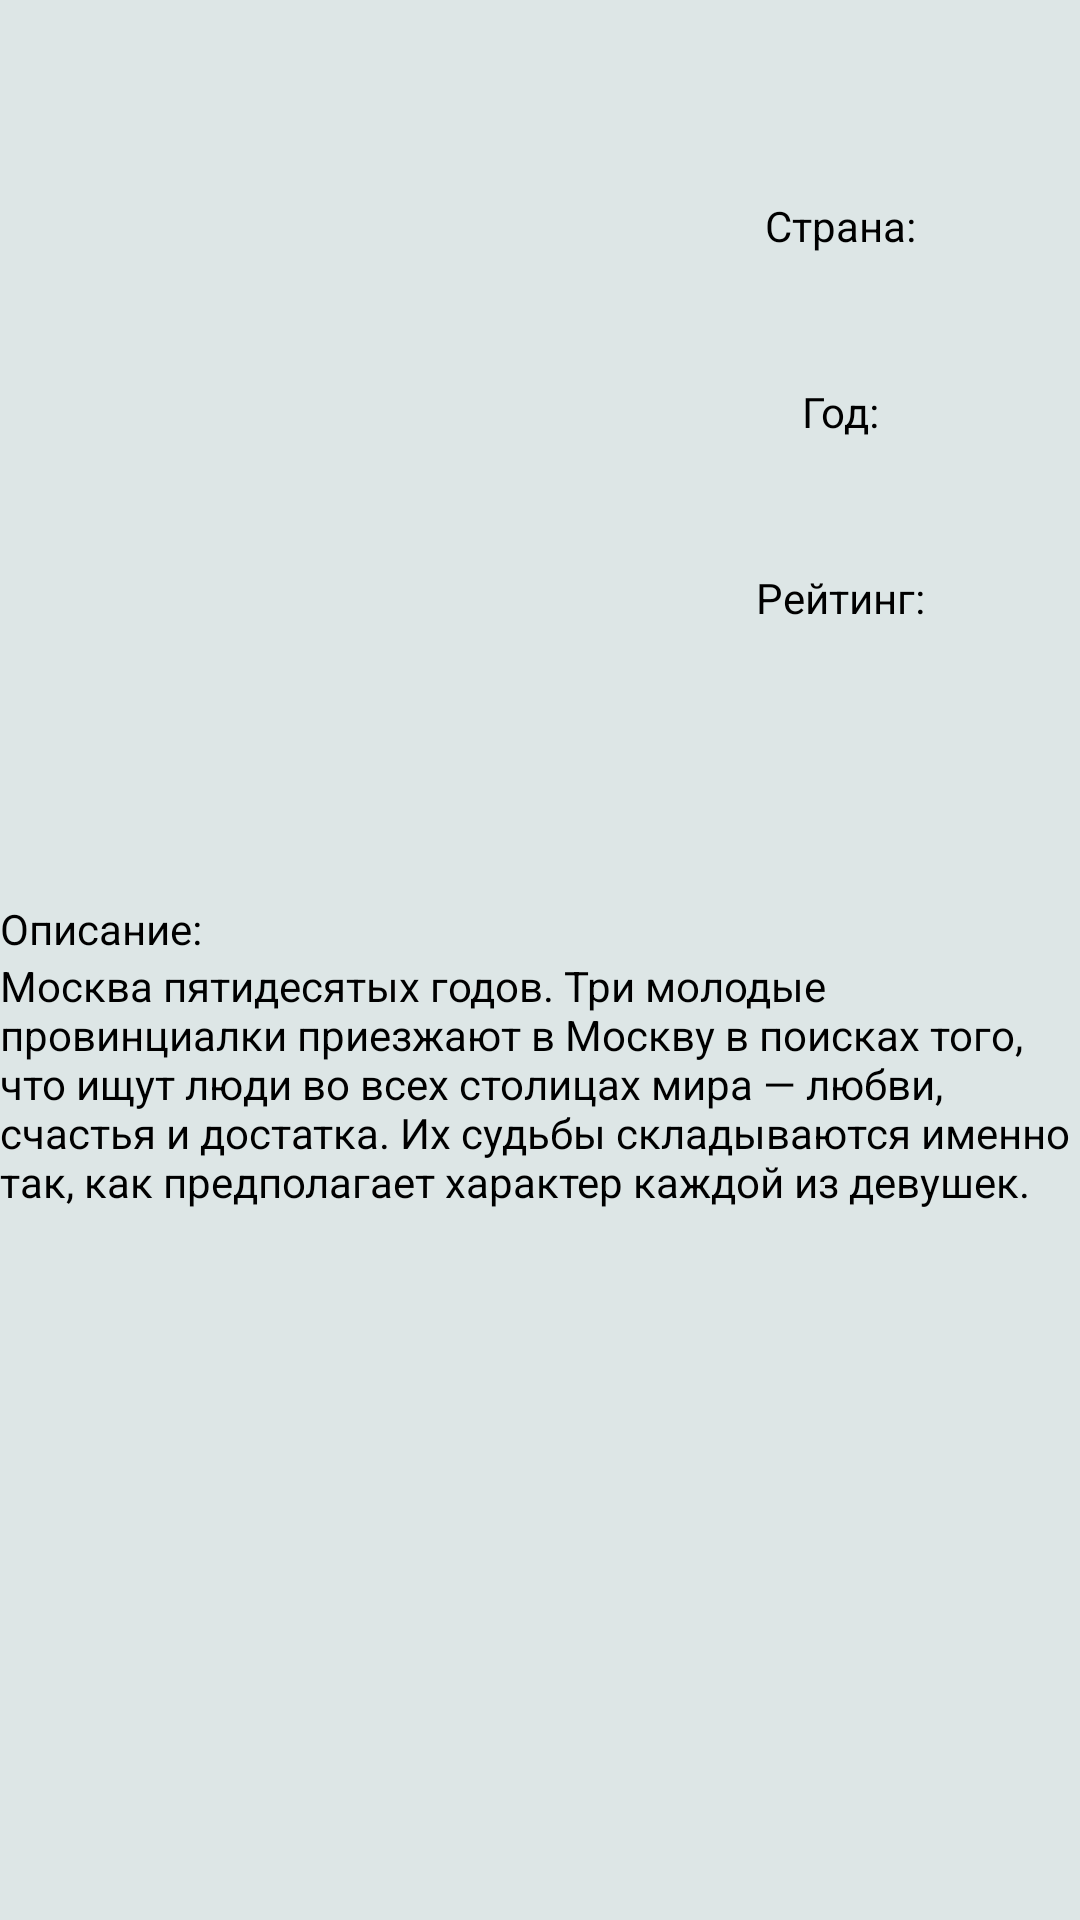

Reconstruct the res/layout file that produces this screen, plus the resources it refers to.
<!-- AndroidManifest.xml: application theme Theme.AppMovieSearch -->
<!-- res/layout/details_fragment.xml -->
<?xml version="1.0" encoding="utf-8"?>
<androidx.core.widget.NestedScrollView xmlns:android="http://schemas.android.com/apk/res/android"
    xmlns:app="http://schemas.android.com/apk/res-auto"
    xmlns:tools="http://schemas.android.com/tools"
    android:id="@+id/mainView"
    android:layout_width="match_parent"
    android:layout_height="match_parent"
    android:animateLayoutChanges="true"
    android:background="@color/background">

<androidx.constraintlayout.widget.ConstraintLayout
    android:layout_width="match_parent"
    android:layout_height="match_parent">

    <ImageView
        android:id="@+id/movieImage"
        android:layout_width="@dimen/widthImage"
        android:layout_height="@dimen/heightImage"
        android:src="@drawable/moscow"
        app:layout_constraintStart_toStartOf="parent"
        app:layout_constraintTop_toTopOf="parent" />

    <TextView
        android:id="@+id/movieName"
        android:layout_width="0dp"
        android:layout_height="wrap_content"
        android:layout_marginTop="@dimen/margin_16_dp"
        android:textColor="@color/black"
        android:textSize="@dimen/movie_name_text_size"
        android:textStyle="bold"
        android:gravity="center"
        app:layout_constraintEnd_toEndOf="parent"
        app:layout_constraintStart_toEndOf="@+id/movieImage"
        app:layout_constraintTop_toTopOf="parent"
        tools:text="Москва слезам не верит" />

    <TextView
        android:id="@+id/country"
        android:layout_width="wrap_content"
        android:layout_height="wrap_content"
        android:layout_marginTop="@dimen/margin_16_dp"
        android:textColor="@color/black"
        android:text="@string/county"
        app:layout_constraintEnd_toEndOf="parent"
        app:layout_constraintStart_toStartOf="@id/movieName"
        app:layout_constraintTop_toBottomOf="@+id/movieName" />


    <TextView
        android:id="@+id/movieCountry"
        android:layout_width="wrap_content"
        android:layout_height="wrap_content"
        android:layout_marginTop="@dimen/margin_8_dp"
        android:textColor="@color/black"
        app:layout_constraintEnd_toEndOf="parent"
        app:layout_constraintStart_toStartOf="@id/movieName"
        app:layout_constraintTop_toBottomOf="@+id/country"
        tools:text="Россия" />

    <TextView
        android:id="@+id/year"
        android:layout_width="wrap_content"
        android:layout_height="wrap_content"
        android:layout_marginTop="@dimen/margin_16_dp"
        android:textColor="@color/black"
        android:text="@string/year"
        app:layout_constraintEnd_toEndOf="parent"
        app:layout_constraintStart_toStartOf="@id/movieName"
        app:layout_constraintTop_toBottomOf="@+id/movieCountry" />

    <TextView
        android:id="@+id/movieYear"
        android:layout_width="wrap_content"
        android:layout_height="wrap_content"
        android:layout_marginTop="@dimen/margin_8_dp"
        android:textColor="@color/black"
        app:layout_constraintEnd_toEndOf="parent"
        app:layout_constraintStart_toStartOf="@+id/movieName"
        app:layout_constraintTop_toBottomOf="@+id/year"
        tools:text="1980"/>

    <TextView
        android:id="@+id/rating"
        android:layout_width="wrap_content"
        android:layout_height="wrap_content"
        android:layout_marginTop="@dimen/margin_16_dp"
        android:textColor="@color/black"
        android:text="@string/rating"
        app:layout_constraintEnd_toEndOf="parent"
        app:layout_constraintStart_toStartOf="@id/movieName"
        app:layout_constraintTop_toBottomOf="@+id/movieYear" />

    <TextView
        android:id="@+id/movieRating"
        android:layout_width="wrap_content"
        android:layout_height="wrap_content"
        android:layout_marginTop="@dimen/margin_32_dp"
        android:textSize="@dimen/movie_rating_text_size"
        android:textStyle="bold"
        android:textColor="@color/black"
        app:layout_constraintEnd_toEndOf="parent"
        app:layout_constraintStart_toStartOf="@+id/movieName"
        app:layout_constraintTop_toBottomOf="@+id/movieYear"
        tools:text="8.4" />

    <TextView
        android:id="@+id/description"
        android:layout_width="wrap_content"
        android:layout_height="wrap_content"
        android:text="@string/description"
        android:textColor="@color/black"
        app:layout_constraintStart_toStartOf="parent"
        app:layout_constraintTop_toBottomOf="@id/movieImage"/>

    <TextView
        android:id="@+id/descriptionMovie"
        android:layout_width="wrap_content"
        android:layout_height="wrap_content"
        android:text="@string/descriptionMovie"
        android:textColor="@color/black"
        app:layout_constraintStart_toStartOf="parent"
        app:layout_constraintTop_toBottomOf="@id/description"
        app:layout_constraintEnd_toEndOf="parent"/>


    <ProgressBar
        android:id="@+id/progressBar"
        android:layout_width="wrap_content"
        android:layout_height="wrap_content"
        android:indeterminateOnly="true"
        android:visibility="invisible"
        app:layout_constraintBottom_toBottomOf="parent"
        app:layout_constraintEnd_toEndOf="parent"
        app:layout_constraintStart_toStartOf="parent"
        app:layout_constraintTop_toTopOf="parent"
        tools:visibility="visible" />

    <androidx.constraintlayout.widget.Group
        android:id="@+id/movieGroup"
        android:layout_width="wrap_content"
        android:layout_height="wrap_content"
        tools:visibility="visible"
        app:constraint_referenced_ids="movieCountry, movieName, movieRating, movieYear" />

</androidx.constraintlayout.widget.ConstraintLayout>
</androidx.core.widget.NestedScrollView>
<!-- resources referenced by this layout -->
<resources>
  <color name="background">#DDE6E6</color>
  <color name="black">#FF000000</color>
  <dimen name="heightImage">300dp</dimen>
  <dimen name="margin_16_dp">16dp</dimen>
  <dimen name="margin_32_dp">32dp</dimen>
  <dimen name="margin_8_dp">8dp</dimen>
  <dimen name="movie_name_text_size">25sp</dimen>
  <dimen name="movie_rating_text_size">16sp</dimen>
  <dimen name="widthImage">200dp</dimen>
  <string name="county">Страна:</string>
  <string name="description">Описание:</string>
  <string name="descriptionMovie">Москва пятидесятых годов. Три молодые провинциалки приезжают в Москву в поисках того, что ищут люди во всех столицах мира — любви, счастья и достатка. Их судьбы складываются именно так, как предполагает характер каждой из девушек.</string>
  <string name="rating">Рейтинг:</string>
  <string name="year">Год:</string>
  <style name="Theme.AppMovieSearch" parent="Theme.MaterialComponents.DayNight.DarkActionBar">
          
          <item name="colorPrimary">@color/purple_500</item>
          <item name="colorPrimaryVariant">@color/purple_700</item>
          <item name="colorOnPrimary">@color/white</item>
          
          <item name="colorSecondary">@color/teal_200</item>
          <item name="colorSecondaryVariant">@color/teal_700</item>
          <item name="colorOnSecondary">@color/black</item>
          
          <item name="android:statusBarColor" tools:targetApi="l">?attr/colorPrimaryVariant</item>
          
      </style>
  <color name="purple_500">#FF6200EE</color>
  <color name="purple_700">#FF3700B3</color>
  <color name="white">#FFFFFFFF</color>
  <color name="teal_200">#FF03DAC5</color>
  <color name="teal_700">#FF018786</color>
</resources>
